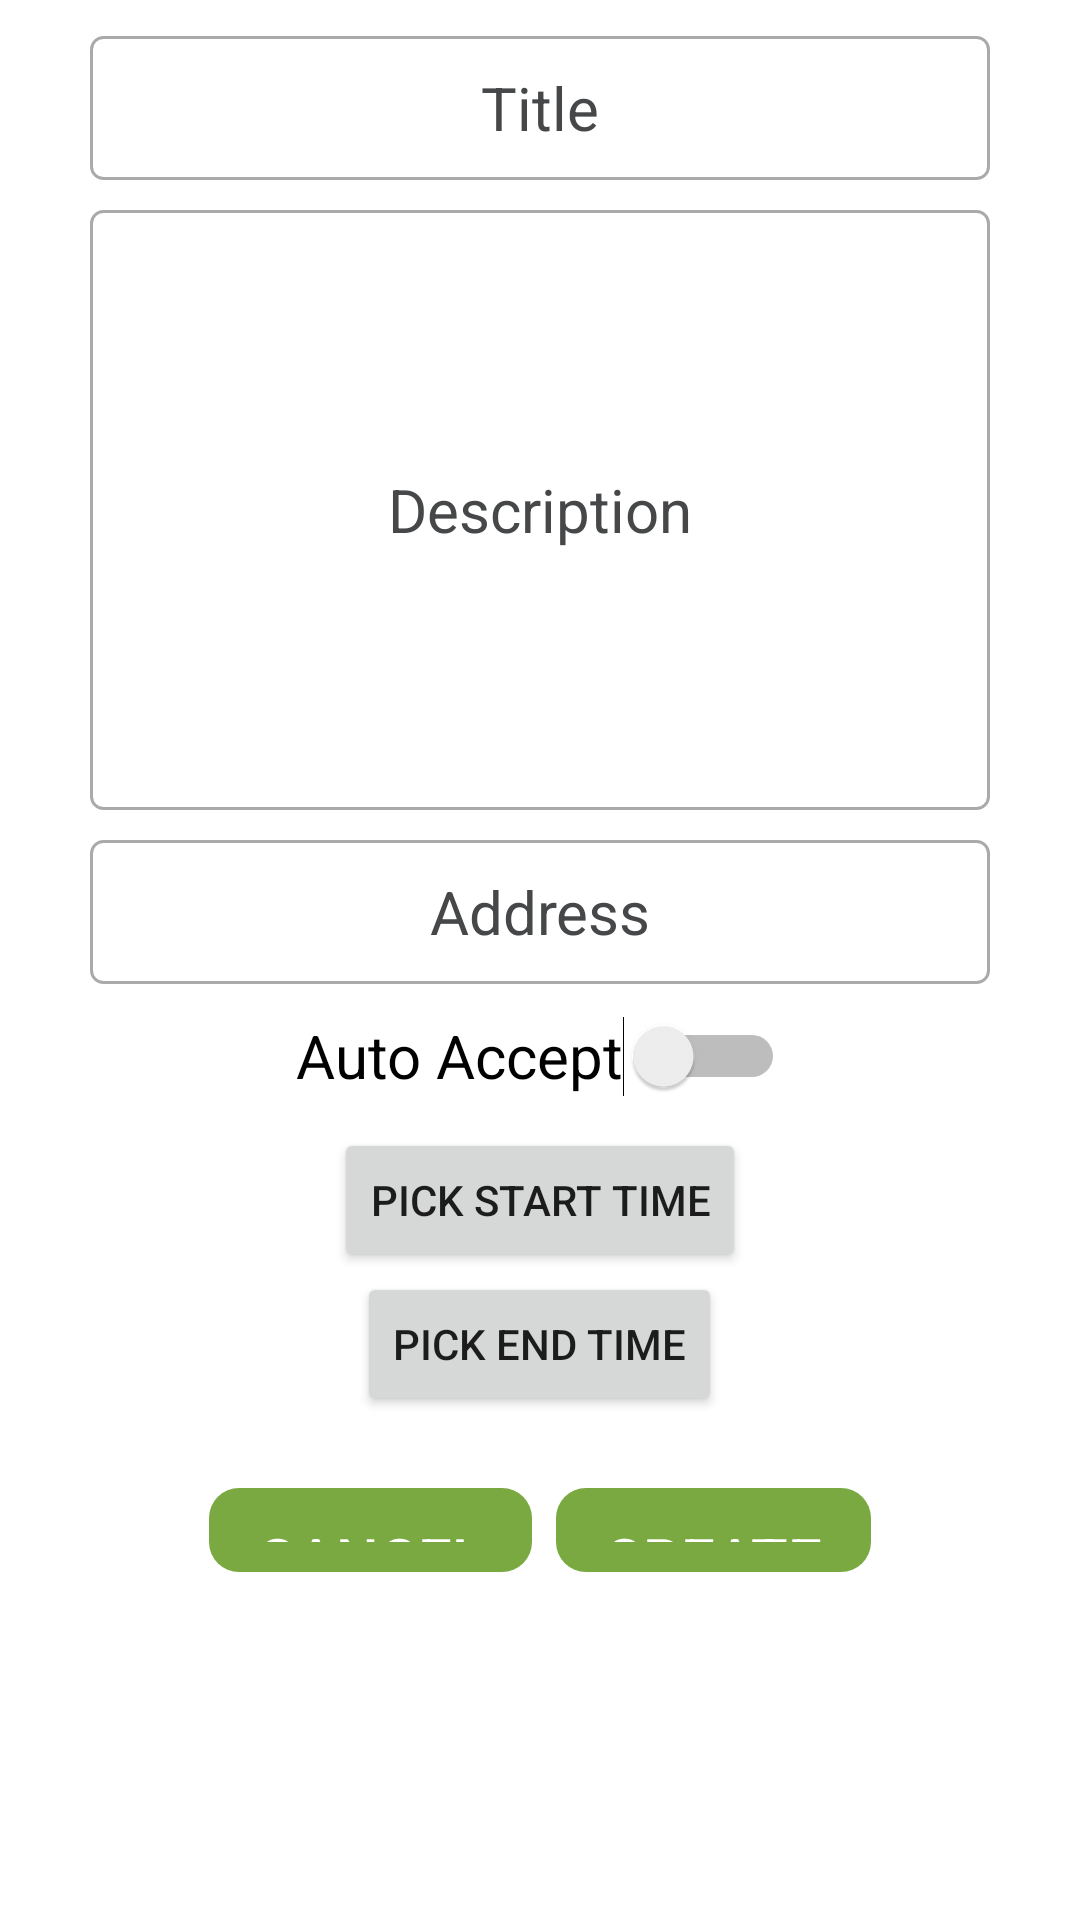

Android layout source for this screen:
<!-- AndroidManifest.xml: application theme Theme.ProjectGroup5 -->
<!-- res/layout/fragment_create_event.xml -->
<?xml version="1.0" encoding="utf-8"?>
<androidx.constraintlayout.widget.ConstraintLayout xmlns:android="http://schemas.android.com/apk/res/android"
    xmlns:app="http://schemas.android.com/apk/res-auto"
    xmlns:tools="http://schemas.android.com/tools"
    android:layout_width="match_parent"
    android:layout_height="match_parent"
    tools:context=".ui.account.LoginFragment"
    >

    

    

    <LinearLayout
        android:layout_width="match_parent"
        android:layout_height="match_parent"
        android:gravity="center"
        android:layout_marginBottom="100dp"
        android:orientation="horizontal">

        <Space
            android:layout_width="wrap_content"
            android:layout_height="wrap_content"
            android:layout_weight="1" />


        <LinearLayout
            android:layout_width="320sp"
            android:layout_height="wrap_content"
            android:background="@drawable/rounded_rectangle_border"
            android:gravity="center"
            android:orientation="vertical">


            <EditText
                android:id="@+id/eventTitleInput"
                android:layout_width="match_parent"
                android:layout_height="wrap_content"
                android:autofillHints="emailAddress"
                android:background="@drawable/rectangular_input"
                android:gravity="center"
                android:hint="Title"
                android:importantForAutofill=""
                android:inputType="text"
                android:minHeight="48dp"
                android:textColor="@color/black"
                android:textColorHint="@color/material_dynamic_neutral30"
                android:textSize="@dimen/form_text_size" />

            <EditText
                android:id="@+id/eventDescriptionInput"
                android:layout_width="match_parent"
                android:layout_height="200dp"
                android:layout_marginTop="10sp"
                android:autofillHints="description"
                android:background="@drawable/rectangular_input"
                android:gravity="center"
                android:hint="Description"
                android:inputType="textMultiLine"
                android:textColor="@color/black"
                android:textColorHint="@color/material_dynamic_neutral30"
                android:textSize="@dimen/form_text_size" />


            <EditText
                android:id="@+id/eventAddressInput"
                android:layout_width="match_parent"
                android:layout_height="wrap_content"
                android:layout_marginTop="10sp"
                android:autofillHints="postalAddress"
                android:background="@drawable/rectangular_input"
                android:focusable="false"
                android:gravity="center"
                android:hint="Address"
                android:inputType="textPostalAddress"
                android:minHeight="48dp"
                android:textColor="@color/black"
                android:textColorHint="@color/material_dynamic_neutral30"
                android:textSize="@dimen/form_text_size" />

            <Switch
                android:id="@+id/autoAcceptSwitch"
                android:layout_width="wrap_content"
                android:layout_height="48sp"
                android:gravity="center"
                android:text="Auto Accept"
                android:textColor="@color/black"
                android:textSize="@dimen/form_text_size"
                tools:ignore="UseSwitchCompatOrMaterialXml" />

            <Button
                android:id="@+id/pickStartTime"
                android:layout_width="wrap_content"
                android:layout_height="wrap_content"
                android:text="@string/pick_start_time" />

            <Button
                android:id="@+id/pickEndTime"
                android:layout_width="wrap_content"
                android:layout_height="wrap_content"
                android:text="@string/pick_end_time" />


            <LinearLayout
                android:layout_width="wrap_content"
                android:layout_height="wrap_content"
                android:layout_marginTop="20sp"
                android:orientation="horizontal">

                <Button
                    android:id="@+id/cancelEventCreateButton"
                    style="?android:attr/borderlessButtonStyle"
                    android:layout_width="wrap_content"
                    android:layout_height="wrap_content"
                    android:layout_margin="4dp"
                    android:layout_weight="1"
                    android:background="@drawable/rounded_button"
                    android:text="@string/cancel"
                    android:textColor="@color/white"
                    android:textSize="@dimen/form_text_size" />

                <Button
                    android:id="@+id/createEventCreateButton"
                    style="?android:attr/borderlessButtonStyle"
                    android:layout_width="wrap_content"
                    android:layout_height="wrap_content"
                    android:layout_margin="4dp"
                    android:layout_weight="1"
                    android:background="@drawable/rounded_button"
                    android:text="@string/create"
                    android:textColor="@color/white"
                    android:textSize="@dimen/form_text_size" />
            </LinearLayout>

        </LinearLayout>

        <Space
            android:layout_width="wrap_content"
            android:layout_height="wrap_content"
            android:layout_weight="1" />

    </LinearLayout>

</androidx.constraintlayout.widget.ConstraintLayout>
<!-- resources referenced by this layout -->
<resources>
  <color name="black">#FF000000</color>
  <color name="white">#FFFFFFFF</color>
  <dimen name="form_text_size">20sp</dimen>
  <!-- drawable rectangular_input (drawable) -->
  <shape xmlns:android="http://schemas.android.com/apk/res/android">
      <solid android:color="@android:color/transparent" />
      <stroke android:width="1dp" android:color="@android:color/darker_gray" />
      <corners android:radius="4dp" />
      <padding
          android:left="10dp"
          android:right="10dp"
          android:top="8dp"
          android:bottom="8dp" />
  </shape>
  <!-- drawable rounded_button (drawable) -->
  <shape xmlns:android="http://schemas.android.com/apk/res/android">
      <solid android:color="@color/loginButton2" />
      <corners android:radius="10dp" />
      <padding
          android:left="16dp"
          android:right="16dp"
          android:top="10dp"
          android:bottom="10dp"/>
  </shape>
  <!-- drawable rounded_rectangle_border (drawable) -->
  <shape xmlns:android="http://schemas.android.com/apk/res/android">
      <solid android:color="@android:color/white" />
      
      <stroke android:width="2dp" android:color="@android:color/transparent" />
      
      <corners android:radius="16dp" />
      <padding
          android:left="10dp"
          android:right="10dp"
          android:top="12dp"
          android:bottom="12dp" />
  </shape>
  <string name="cancel">Cancel</string>
  <string name="create">Create</string>
  <string name="pick_end_time">Pick end time</string>
  <string name="pick_start_time">Pick start time</string>
  <style name="Theme.ProjectGroup5" parent="Theme.MaterialComponents.DayNight.DarkActionBar">
          
          <item name="colorPrimary">#CE3A6C</item>
          <item name="colorPrimaryVariant">#A1A7C2</item>
  
          <item name="colorOnPrimary">#FFFFFF</item>
          
          <item name="colorSecondary">@color/teal_200</item>
          <item name="colorSecondaryVariant">@color/teal_700</item>
          <item name="colorOnSecondary">@color/black</item>
          
          <item name="android:statusBarColor">?attr/colorPrimaryVariant</item>
          
      </style>
  <color name="loginButton2">#7AA941</color>
  <color name="teal_200">#FF03DAC5</color>
  <color name="teal_700">#FF018786</color>
</resources>
